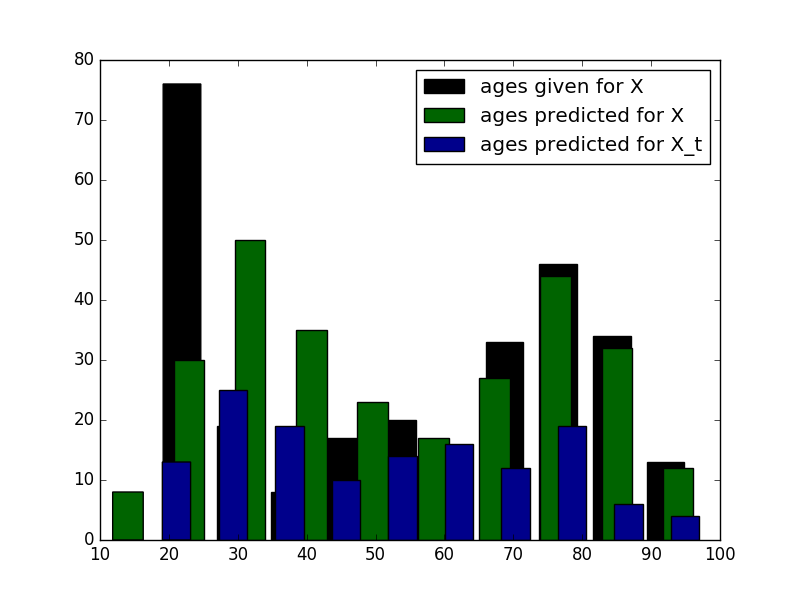

The file beside this chart, header and first rows:
ID, PREDICTION
1, 47
2, 79
3, 53
4, 97
5, 75
6, 81
7, 63
8, 31
9, 52
10, 62
11, 28
12, 55
13, 63
14, 45
15, 34
16, 65
17, 23
18, 77
19, 84
20, 85
21, 85
22, 29
23, 68
24, 82
25, 81
26, 33
27, 70
28, 24
29, 35
30, 29
31, 52
32, 27
33, 26
34, 53
35, 28
36, 72
37, 99
38, 80
39, 59
40, 84
41, 45
42, 75
43, 88
44, 35
45, 68
46, 61
47, 26
48, 31
49, 23
50, 59
51, 26
52, 66
53, 29
54, 55
55, 42
56, 95
57, 71
58, 67
59, 31
60, 73
... 78 more rows
